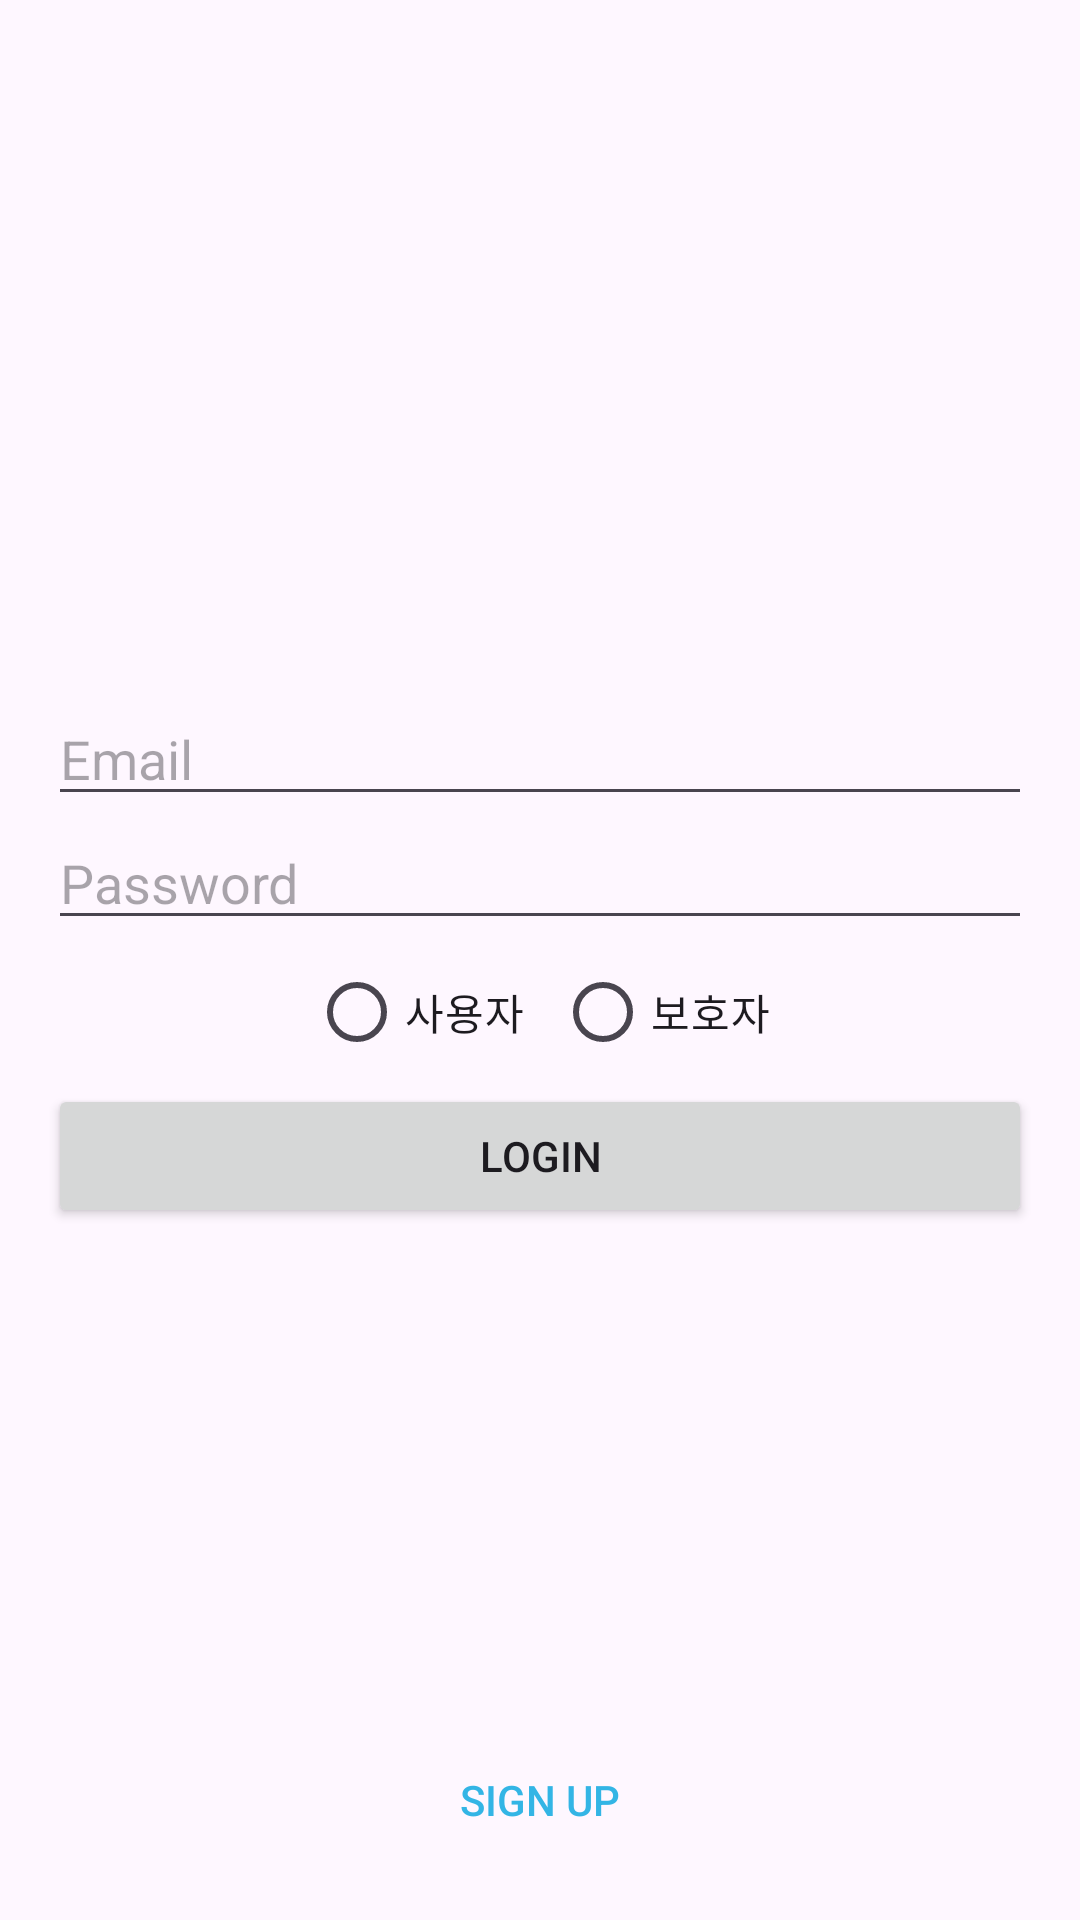

Write the Android layout XML for this screen, with the resource values it uses.
<!-- AndroidManifest.xml: application theme Theme.example -->
<!-- res/layout/activity_login.xml -->
<RelativeLayout xmlns:android="http://schemas.android.com/apk/res/android"
    android:id="@+id/main"
    android:layout_width="match_parent"
    android:layout_height="match_parent"
    android:padding="16dp">

    <RelativeLayout
        android:id="@+id/loginGroup"
        android:layout_width="match_parent"
        android:layout_height="wrap_content"
        android:layout_centerInParent="true">

        <EditText
            android:id="@+id/email"
            android:layout_width="match_parent"
            android:layout_height="wrap_content"
            android:hint="Email"
            android:inputType="textEmailAddress" />

        <EditText
            android:id="@+id/password"
            android:layout_width="match_parent"
            android:layout_height="wrap_content"
            android:hint="Password"
            android:inputType="textPassword"
            android:layout_below="@id/email"/>

        <RadioGroup
            android:id="@+id/userTypeRadioGroup"
            android:layout_width="match_parent"
            android:layout_height="wrap_content"
            android:gravity="center"
            android:layout_below="@id/password"
            android:orientation="horizontal">

            <RadioButton
                android:id="@+id/userRadioButton"
                android:layout_width="wrap_content"
                android:layout_height="wrap_content"
                android:layout_marginEnd="5dp"
                android:text="사용자" />

            <RadioButton
                android:id="@+id/guardianRadioButton"
                android:layout_width="wrap_content"
                android:layout_height="wrap_content"
                android:layout_marginStart="5dp"
                android:text="보호자" />
        </RadioGroup>

        <Button
            android:id="@+id/login"
            android:layout_width="match_parent"
            android:layout_height="wrap_content"
            android:text="Login"
            android:layout_below="@id/userTypeRadioGroup"
            />

    </RelativeLayout>

    <Button
        android:id="@+id/login_go_signup"
        android:layout_width="wrap_content"
        android:layout_height="wrap_content"
        android:text="Sign Up"
        android:layout_alignParentBottom="true"
        android:layout_centerHorizontal="true"
        android:background="@android:color/transparent"
        android:textColor="@android:color/holo_blue_light" />

</RelativeLayout>
<!-- resources referenced by this layout -->
<resources>
  <style name="Theme.example" parent="Base.Theme.example" />
  <style name="Base.Theme.example" parent="Theme.Material3.DayNight.NoActionBar">
          
          
      </style>
</resources>
